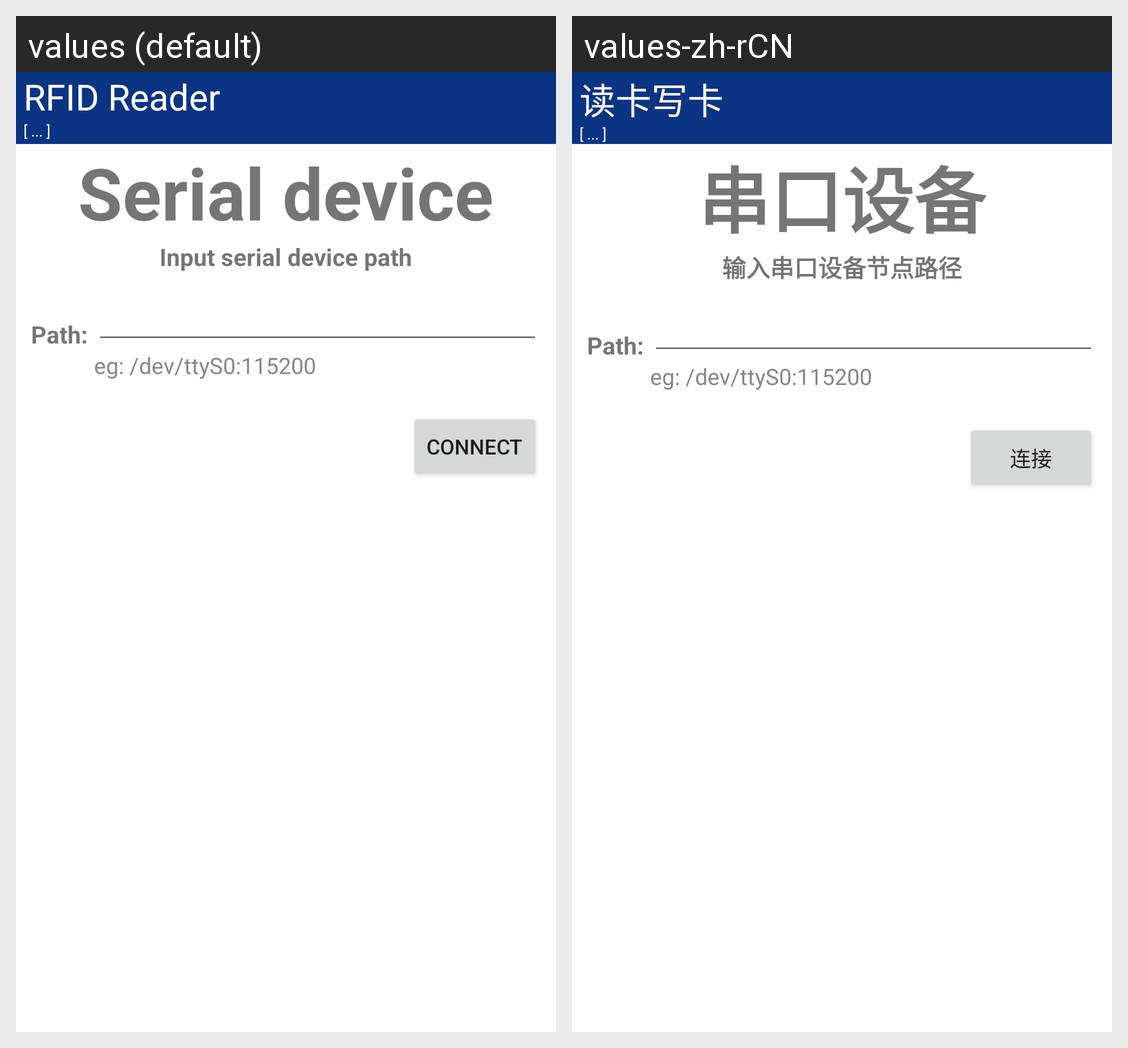

Here is an Android app screen in its default locale and in the app's own translations. Write out the translated-string differences for the strings that appear on this screen.
Android screen res/layout/activity_serial_device.xml rendered under 2 locales, left to right: values (default), values-zh-rCN. Device: Nexus 5 (rendered at 1080×1920; each locale shown at half size, 540×960, under a caption strip naming it); theme AppTheme.
Strings drawn on this screen, with the default value and each locale's value (text and hints the layout hard-codes, and strings that could not be matched under every locale, appear in the picture but are not listed):

serial_device
  values: Serial device
  values-zh-rCN: 串口设备

serial_device_summary
  values: Input serial device path
  values-zh-rCN: 输入串口设备节点路径

do_counnect
  values: Connect
  values-zh-rCN: 连接

uhf_read_write
  values: RFID Reader
  values-zh-rCN: 读卡写卡
